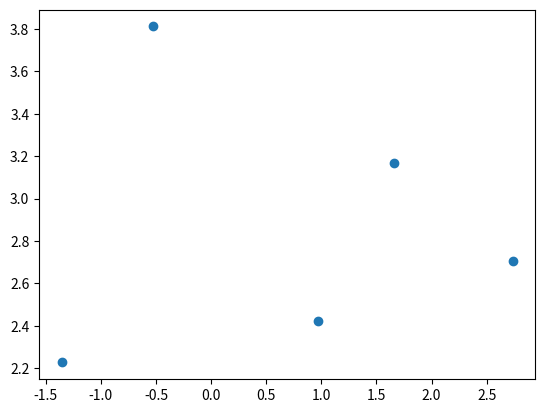

The matplotlib source for this figure:
import numpy as np
from numpy import linalg
import matplotlib.pyplot as plt

data=np.array([[2,1],[3,4],[5,0],[7,6],[9,2]])
m1=0
m2=0
for i in data:
    m1+=i[0]
for i in data:
    m2+=i[1]

m1=m1/5
m2=m2/5

mean=[m1,m2]
z=abs(data-mean)
y=z.T

cov_y=np.cov(y)
eig_va,eig_ve=linalg.eig(cov_y)
print(eig_va,eig_ve)

t=np.dot(z,eig_ve)

plt.scatter(t[:,0],t[:,1])
plt.show()
